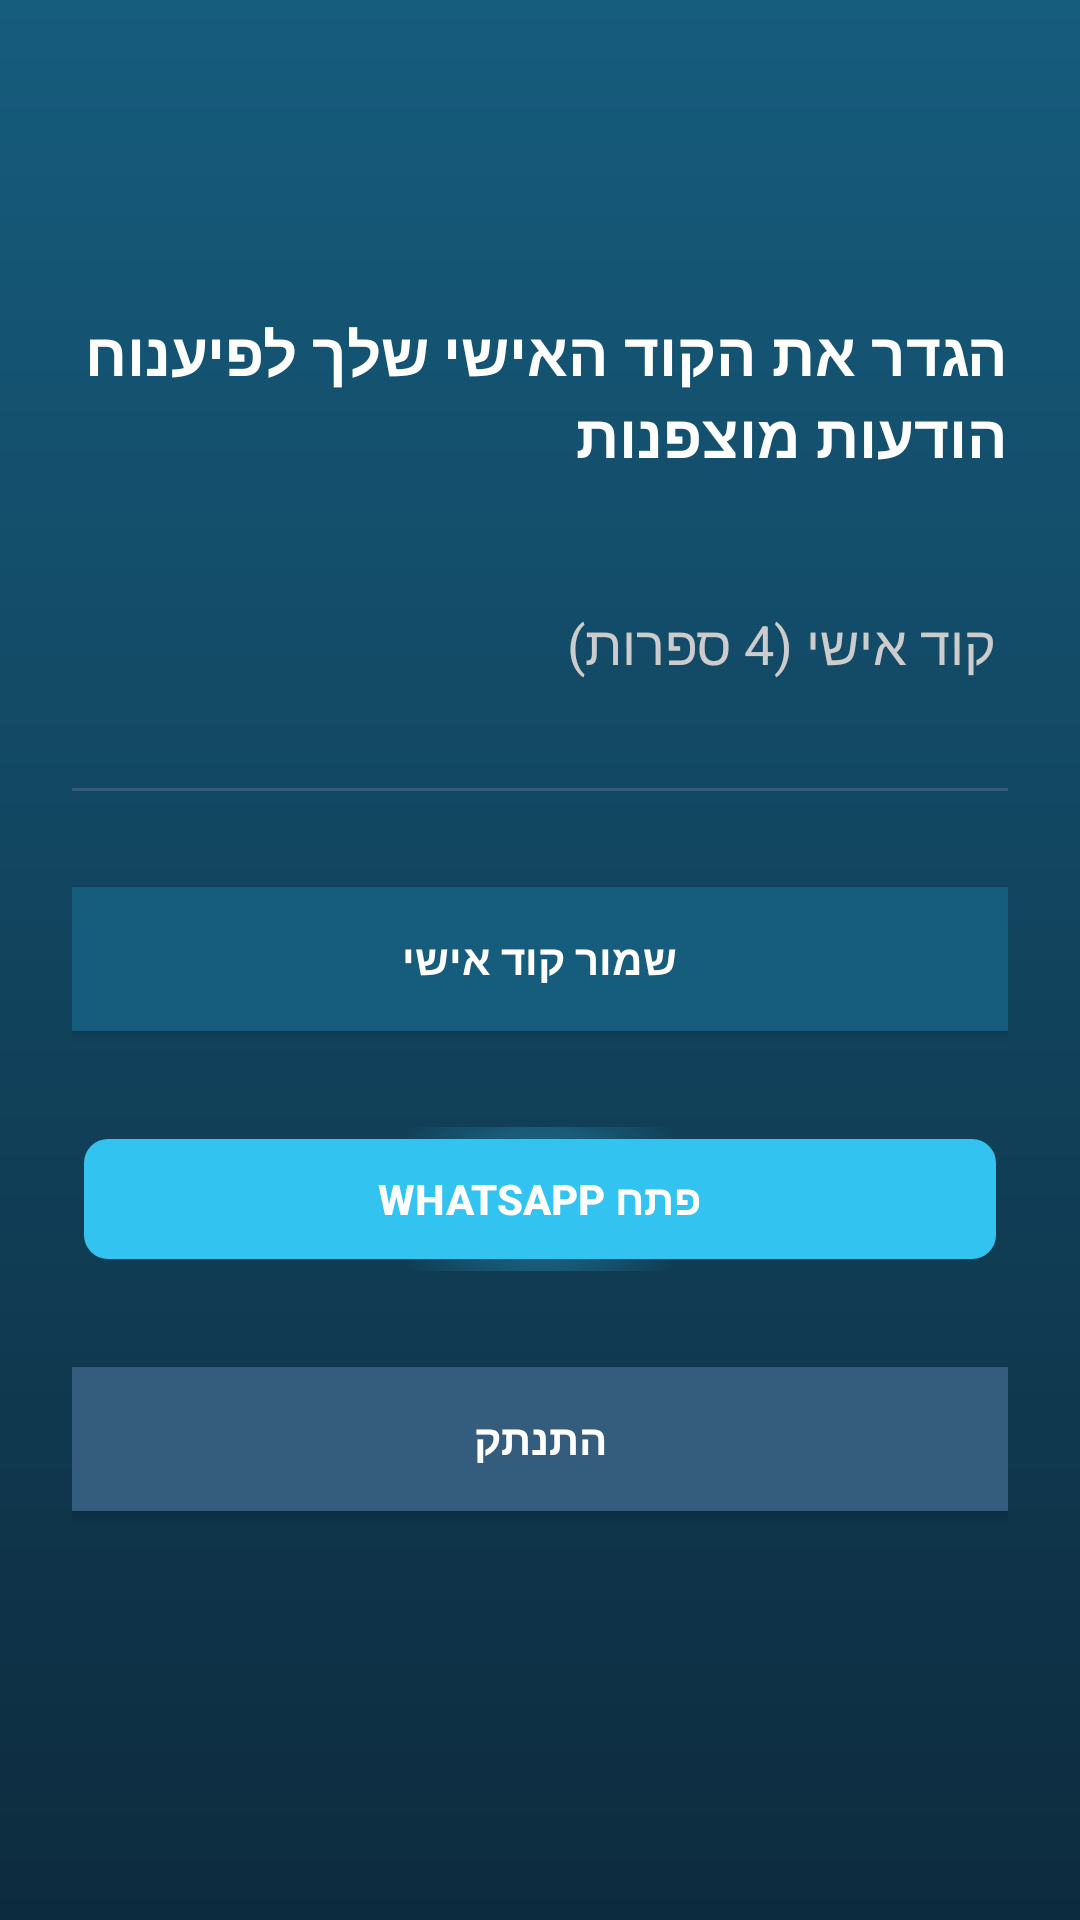

Write the Android layout XML for this screen, with the resource values it uses.
<!-- AndroidManifest.xml: application theme Theme.AppCompat.NoActionBar -->
<!-- res/layout/activity_encryption.xml -->
<?xml version="1.0" encoding="utf-8"?>

<LinearLayout xmlns:android="http://schemas.android.com/apk/res/android"
    android:layout_width="match_parent"
    android:layout_height="match_parent"
    android:orientation="vertical"
    android:background="@drawable/splash_background"
    android:paddingHorizontal="24dp"
    android:gravity="center">

    <Space
        android:layout_width="match_parent"
        android:layout_height="0dp"
        android:layout_weight="1" />

    <TextView
        android:layout_width="match_parent"
        android:layout_height="wrap_content"
        android:text="הגדר את הקוד האישי שלך לפיענוח הודעות מוצפנות"
        android:textSize="20sp"
        android:textColor="#FFFFFF"
        android:textStyle="bold"
        android:textAlignment="viewEnd"
        android:layout_marginBottom="32dp"/>

    <EditText
        android:id="@+id/personalCodeInput"
        android:layout_width="match_parent"
        android:layout_height="48dp"
        android:hint="קוד אישי (4 ספרות)"
        android:textAlignment="viewEnd"
        android:textColorHint="#CCCCCC"
        android:textColor="#FFFFFF"
        android:background="@android:color/transparent"
        android:maxLength="4"
        android:inputType="numberPassword"
        android:paddingHorizontal="4dp"
        android:layout_marginBottom="24dp"/>

    <View
        android:layout_width="match_parent"
        android:layout_height="1dp"
        android:background="#335C7D"
        android:layout_marginBottom="32dp"/>

    <Button
        android:id="@+id/savePersonalCodeButton"
        android:layout_width="match_parent"
        android:layout_height="wrap_content"
        android:text="שמור קוד אישי"
        android:background="#165C7D"
        android:textColor="#FFFFFF"
        android:textStyle="bold"
        android:layout_marginBottom="32dp"/>

    <Button
        android:id="@+id/openWhatsAppButton"
        android:layout_width="match_parent"
        android:layout_height="wrap_content"
        android:text="פתח WhatsApp"
        android:background="@drawable/glowing_button"
        android:textColor="#FFFFFF"
        android:textStyle="bold"
        android:layout_marginBottom="32dp"/>

    <Button
        android:id="@+id/logoutButton"
        android:layout_width="match_parent"
        android:layout_height="wrap_content"
        android:text="התנתק"
        android:background="#335C7D"
        android:textColor="#FFFFFF"
        android:textStyle="bold"
        android:layout_marginBottom="32dp"/>

    <Space
        android:layout_width="match_parent"
        android:layout_height="0dp"
        android:layout_weight="1" />
</LinearLayout>
<!-- resources referenced by this layout -->
<resources>
  <!-- drawable glowing_button (drawable) -->
  <?xml version="1.0" encoding="utf-8"?>
  
  <layer-list xmlns:android="http://schemas.android.com/apk/res/android">
      
      <item>
          <shape android:shape="rectangle">
              <corners android:radius="8dp"/>
              <gradient
                  android:type="radial"
                  android:gradientRadius="50dp"
                  android:startColor="#6633C3F0"
                  android:endColor="#0033C3F0"/>
              <padding
                  android:bottom="4dp"
                  android:left="4dp"
                  android:right="4dp"
                  android:top="4dp"/>
          </shape>
      </item>
      
      <item>
          <shape android:shape="rectangle">
              <corners android:radius="8dp"/>
              <solid android:color="#33C3F0"/>
          </shape>
      </item>
  </layer-list>
  <!-- drawable splash_background (drawable) -->
  <?xml version="1.0" encoding="utf-8"?>
  
  <shape xmlns:android="http://schemas.android.com/apk/res/android">
      <gradient
          android:type="linear"
          android:angle="90"
          android:startColor="#0D2B3E"
          android:endColor="#165C7D" />
  </shape>
</resources>
